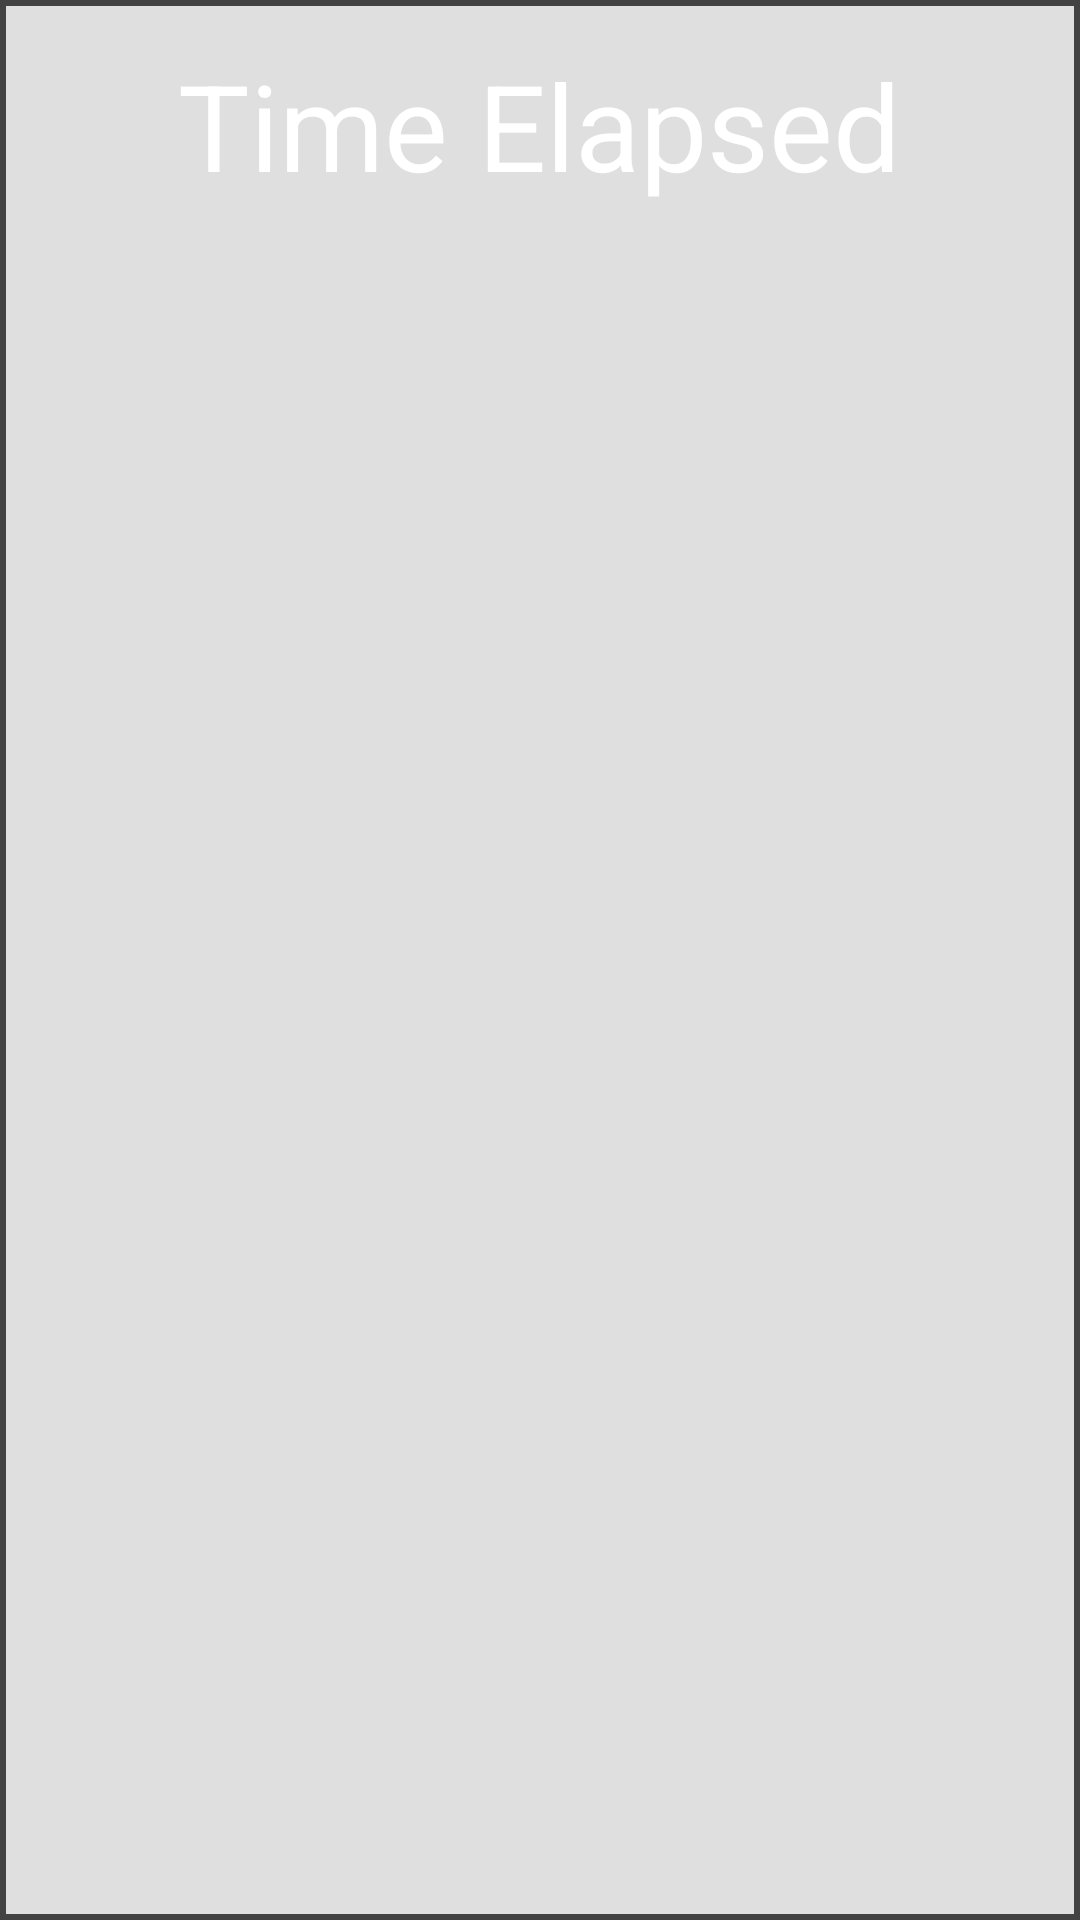

Android layout source for this screen:
<!-- AndroidManifest.xml: application theme LightTheme -->
<!-- res/layout/popup_window.xml -->
<?xml version="1.0" encoding="utf-8"?>
<RelativeLayout xmlns:android="http://schemas.android.com/apk/res/android"
    xmlns:tools="http://schemas.android.com/tools"
    android:layout_width="match_parent"
    android:layout_height="match_parent"
    android:background="@drawable/popup_border">

    <TextView
        android:id="@+id/textView2"
        android:layout_width="wrap_content"
        android:layout_height="wrap_content"
        android:text="@string/time_elapsed"
        android:textSize="40sp"
        android:layout_alignParentTop="true"
        android:layout_centerHorizontal="true"
        android:layout_marginTop="15sp"
        android:layout_marginLeft="15sp"
        android:layout_marginRight="15sp"
        android:textColor="@android:color/white"/>

    <TextView
        android:id="@+id/workout_length"
        android:layout_width="wrap_content"
        android:layout_height="wrap_content"
        android:layout_marginTop="59dp"
        android:layout_below="@+id/textView2"
        android:layout_centerHorizontal="true"
        android:textSize="30sp"
        android:layout_marginBottom="15sp"
        android:textColor="@android:color/white"/>
</RelativeLayout>
<!-- resources referenced by this layout -->
<resources>
  <!-- drawable popup_border (drawable) -->
  <?xml version="1.0" encoding="utf-8"?>
  <shape xmlns:android="http://schemas.android.com/apk/res/android"
      android:shape="rectangle" >
      
      <stroke android:width="2dp"
          android:color="#424242"/>
      <solid android:color="#4D9E9E9E" />
  </shape>
  <string name="time_elapsed">Time Elapsed</string>
  <style name="LightTheme" parent="Theme.AppCompat.Light.NoActionBar" />
</resources>
